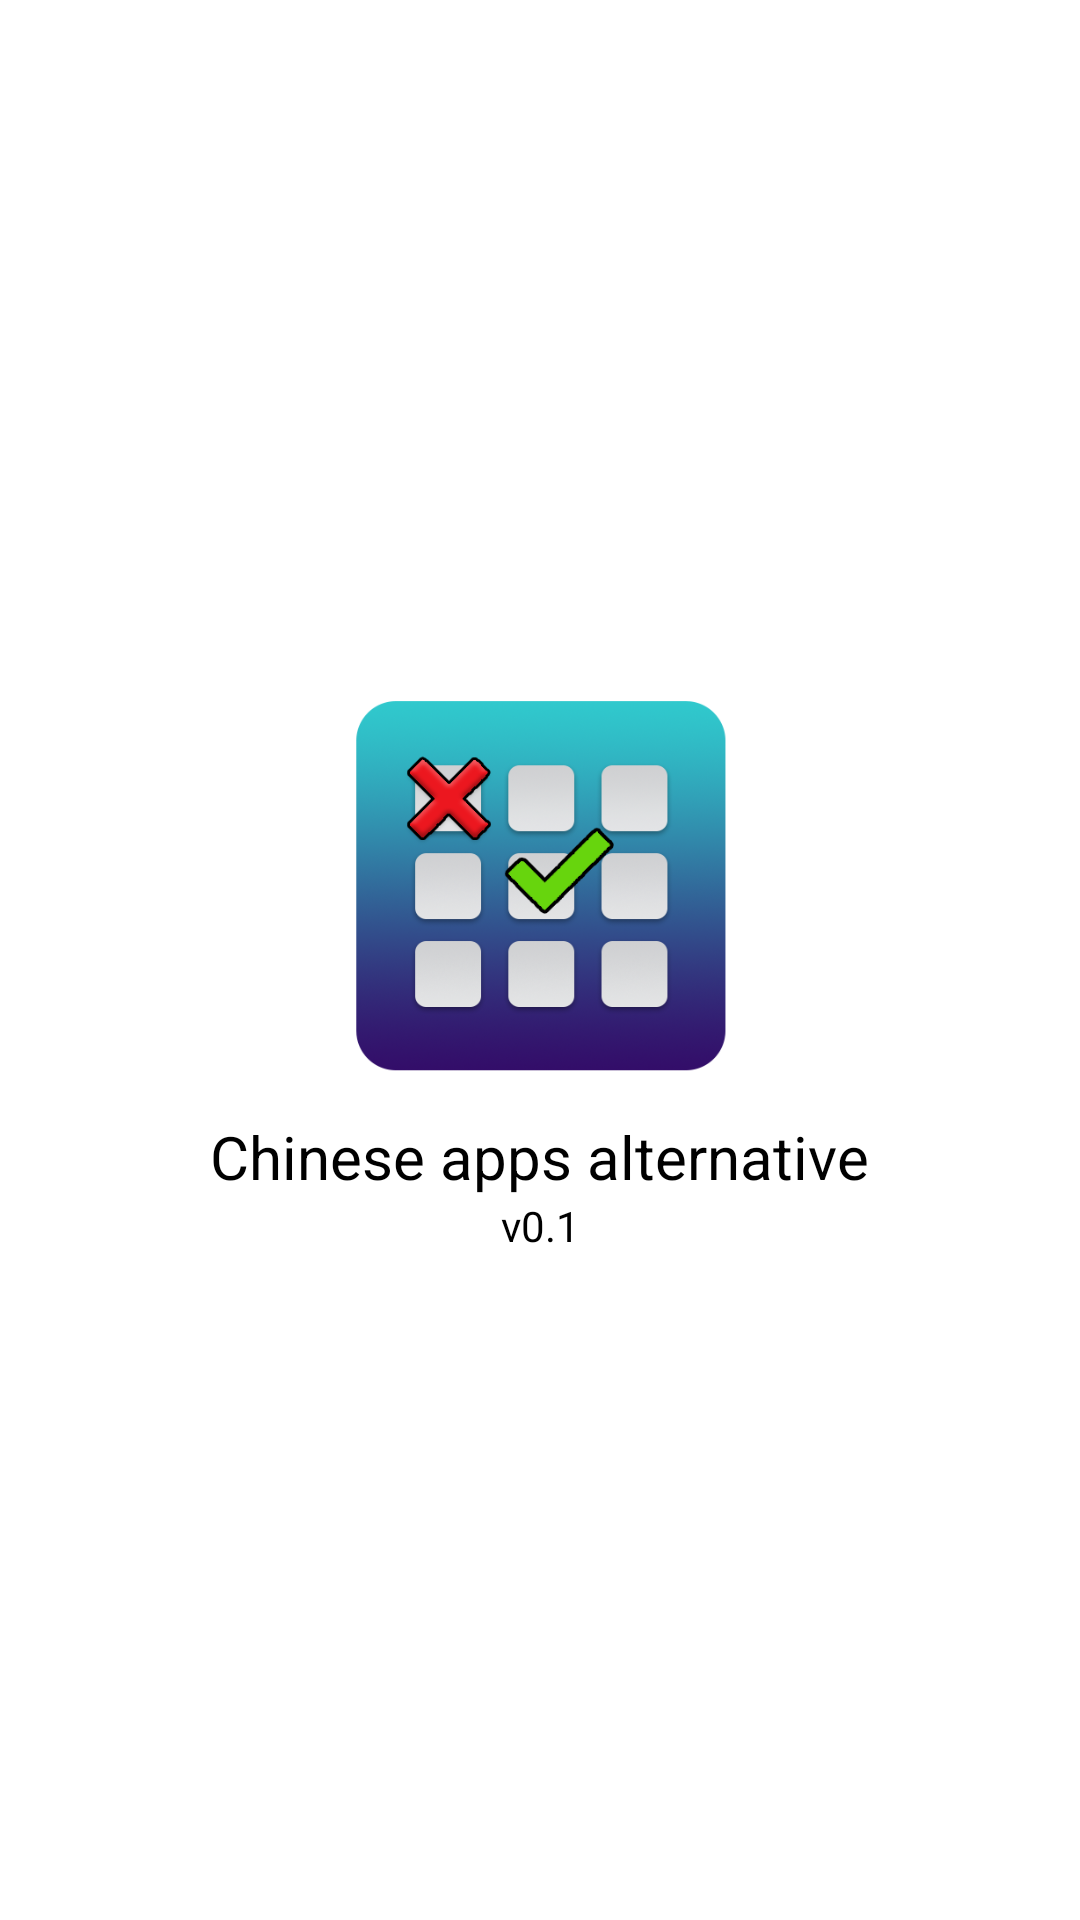

Produce the Android XML layout that renders to this screen, including the resource entries it uses.
<!-- AndroidManifest.xml: application theme AppTheme -->
<!-- res/layout/splashfile.xml -->
<?xml version="1.0" encoding="utf-8"?>
<RelativeLayout xmlns:android="http://schemas.android.com/apk/res/android"
    android:layout_width="match_parent"
    android:layout_height="match_parent"
    android:gravity="center"
    android:background="#FFFFFF">

    <ImageView
        android:id="@+id/logo_id"
        android:layout_width="150dp"
        android:layout_height="150dp"
        android:layout_alignParentTop="true"
        android:layout_centerHorizontal="true"
        android:src="@drawable/appicon" />

    <TextView
        android:id="@+id/logo"
        android:layout_width="wrap_content"
        android:layout_height="wrap_content"
        android:layout_below="@+id/logo_id"
        android:layout_centerHorizontal="true"
        android:text="@string/app_name"
        android:textSize="20dp"
        android:textColor="#000000"/>
    <TextView
        android:id="@+id/tvAppVersion"
        android:layout_below="@+id/logo"
        android:layout_width="match_parent"
        android:layout_height="wrap_content"
        android:gravity="center"
        android:text="v0.1"
        android:textColor="#000000"/>

</RelativeLayout>
<!-- resources referenced by this layout -->
<resources>
  <!-- drawable appicon: png bitmap (drawable, 142928 bytes) -->
  <string name="app_name">Chinese apps alternative</string>
  <style name="AppTheme" parent="Theme.AppCompat.Light.DarkActionBar">
          
          <item name="colorPrimary">@color/colorPrimary</item>
          <item name="colorPrimaryDark">@color/colorPrimaryDark</item>
          <item name="colorAccent">@color/colorAccent</item>
      </style>
  <color name="colorPrimary">#6200EE</color>
  <color name="colorPrimaryDark">#03A9F4</color>
  <color name="colorAccent">#03DAC5</color>
</resources>
